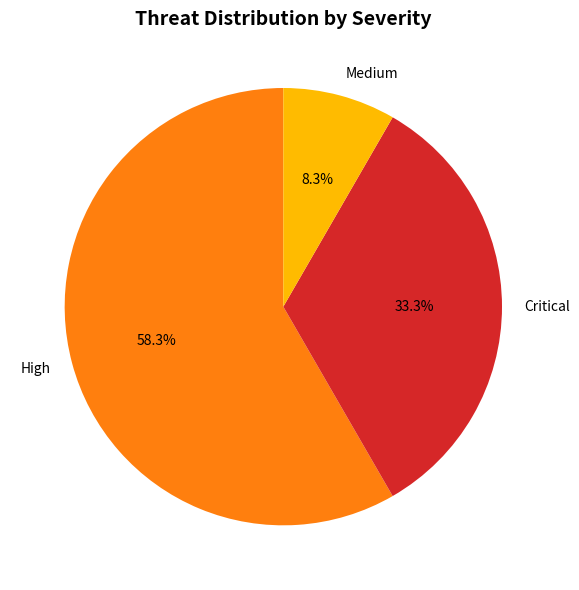
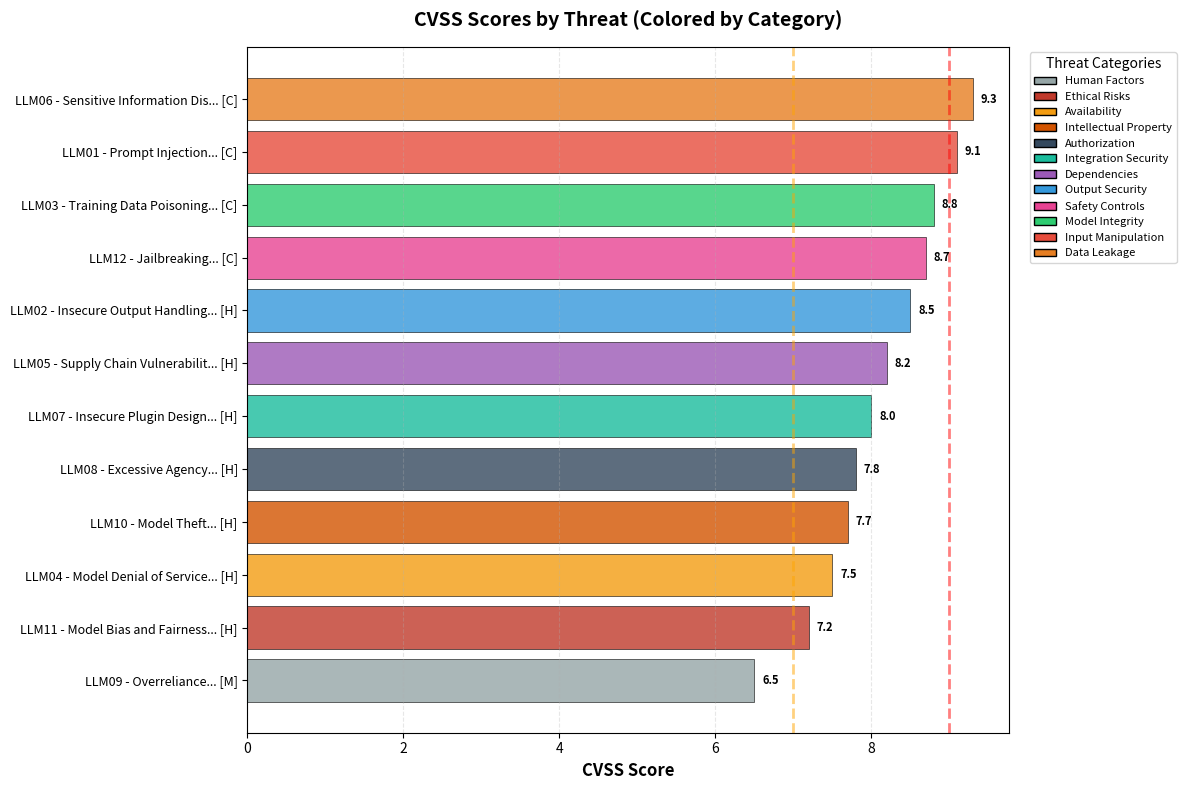
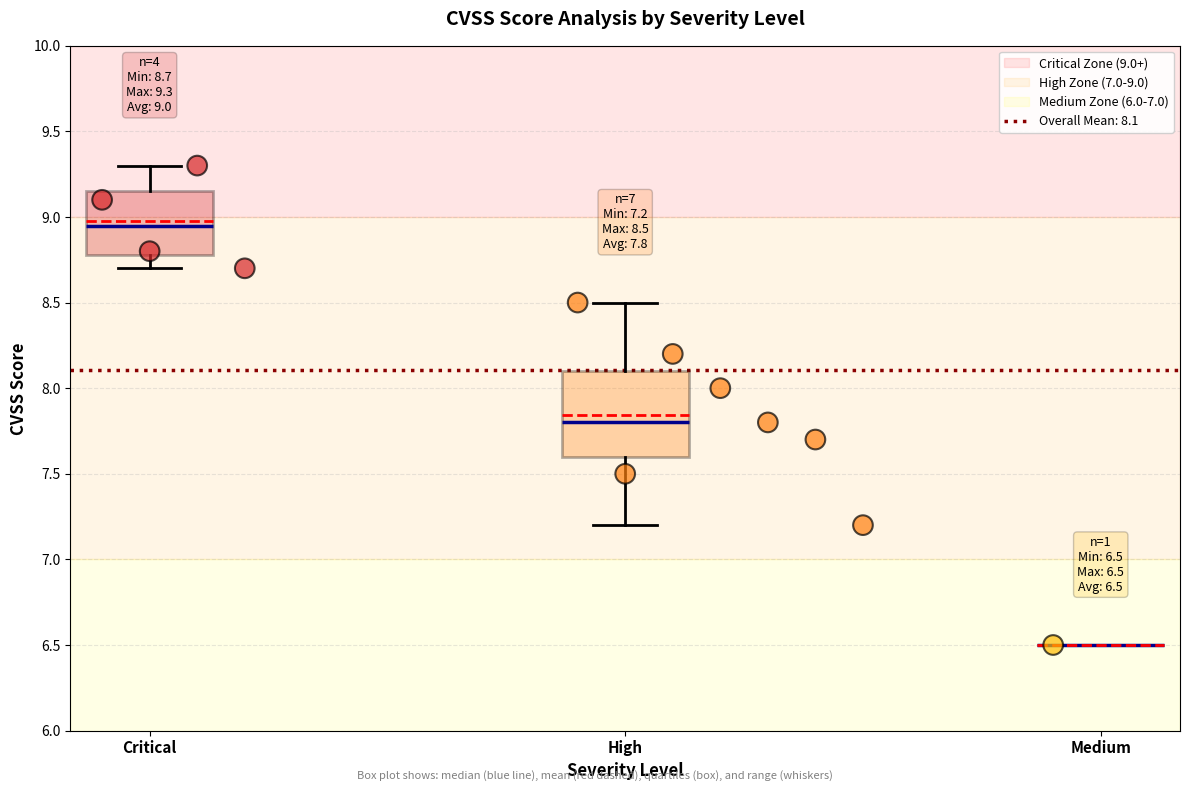
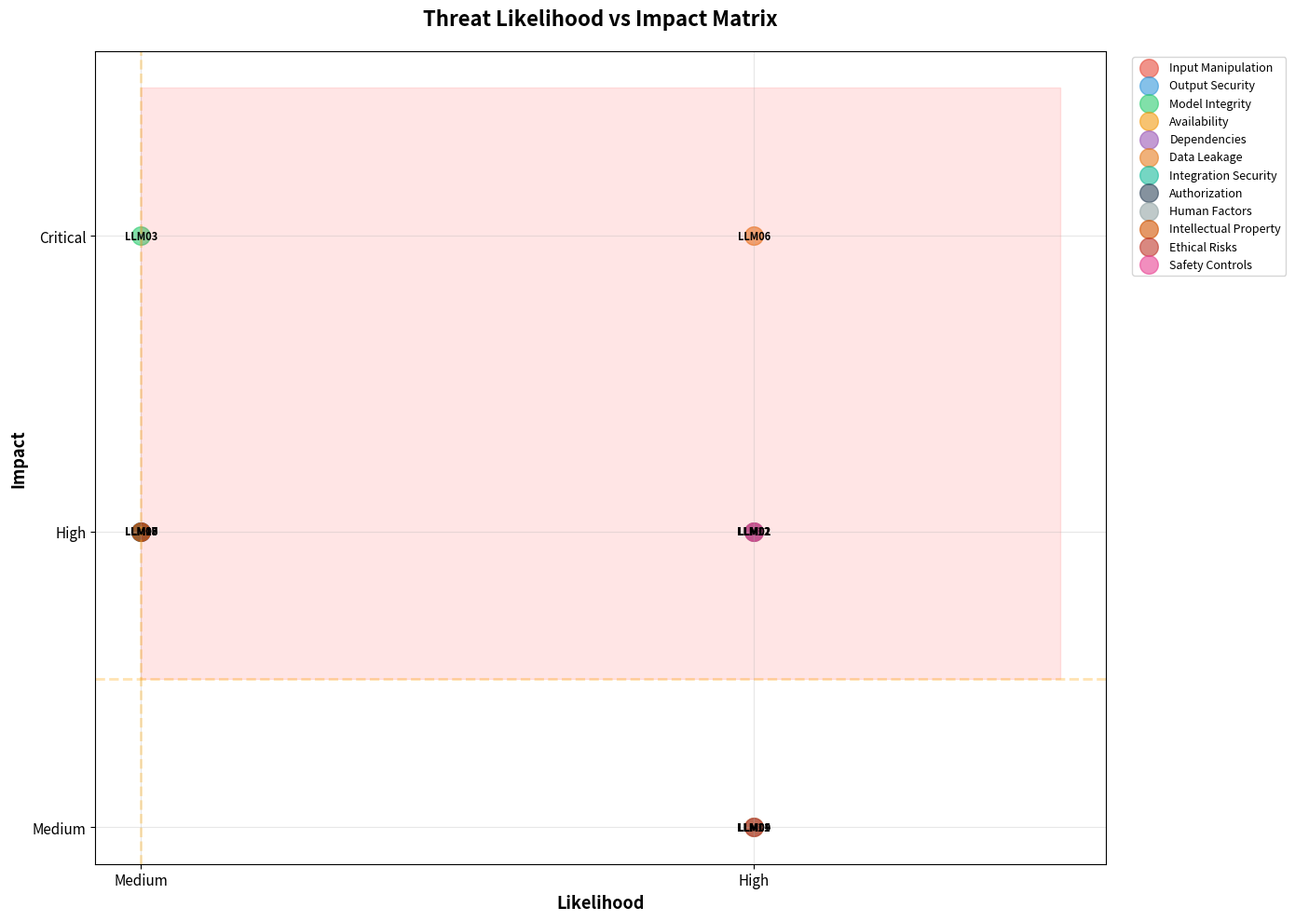
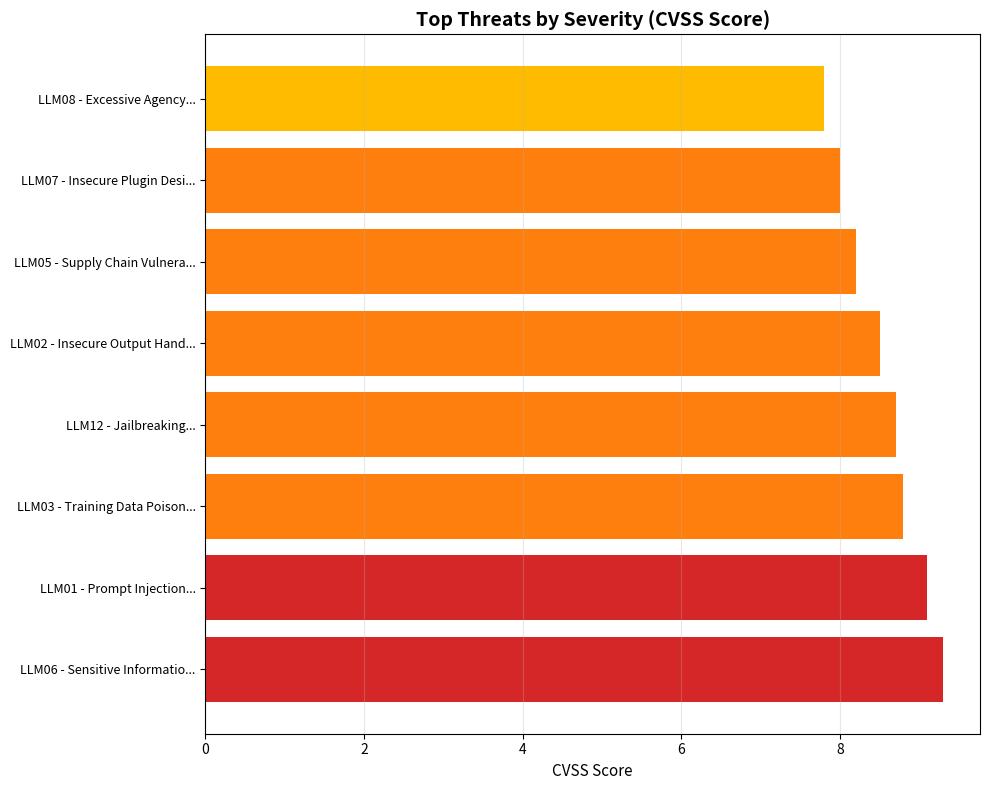
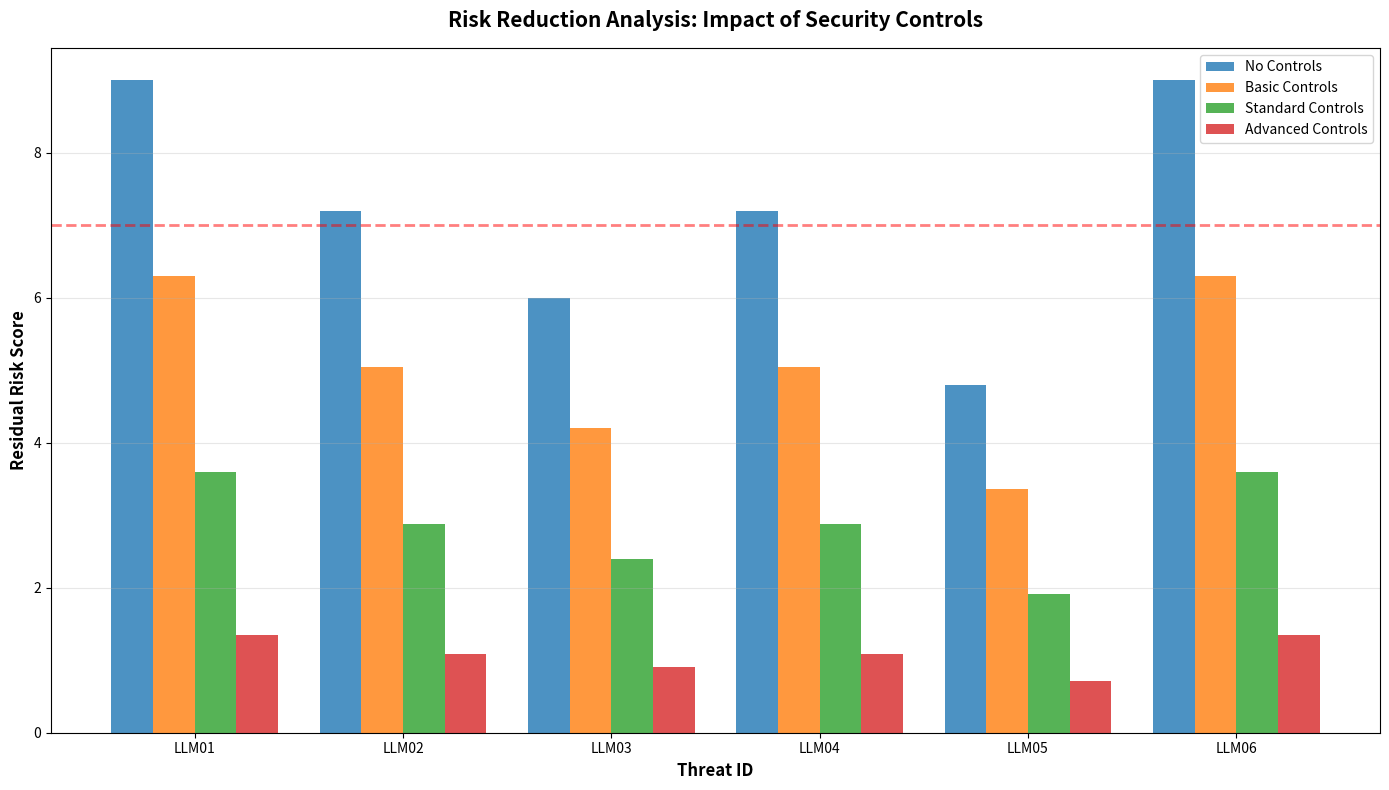

Generate these figures, in order, with matplotlib:
"""
LLM Threat Fusion: Comprehensive Risk Analysis Framework
for Large Language Model Deployments

A structured approach to identifying, analyzing, and mitigating security risks
in LLM systems across enterprise environments.
"""

import pandas as pd
import numpy as np
import matplotlib.pyplot as plt
import seaborn as sns
from datetime import datetime
import json
import os
from typing import Dict, List, Tuple
import warnings
warnings.filterwarnings('ignore')

class LLMThreatAnalyzer:
    """
    Comprehensive threat analysis framework for Large Language Model deployments
    """
    
    def __init__(self):
        self.threats = self._initialize_threat_database()
        self.risk_scores = {}
        self.mitigation_strategies = self._initialize_mitigations()
        
    def _initialize_threat_database(self) -> pd.DataFrame:
        """
        Initialize comprehensive threat database with OWASP LLM Top 10 and additional threats
        """
        threats_data = [
            {
                'threat_id': 'LLM01',
                'threat_name': 'Prompt Injection',
                'category': 'Input Manipulation',
                'severity': 'Critical',
                'likelihood': 'High',
                'impact': 'High',
                'description': 'Adversarial inputs designed to manipulate LLM behavior and bypass safety controls',
                'attack_vectors': ['Direct injection', 'Indirect injection via documents', 'Cross-prompt attacks'],
                'affected_components': ['User input processing', 'System prompts', 'Context management'],
                'cvss_score': 9.1
            },
            {
                'threat_id': 'LLM02',
                'threat_name': 'Insecure Output Handling',
                'category': 'Output Security',
                'severity': 'High',
                'likelihood': 'High',
                'impact': 'High',
                'description': 'Inadequate validation of LLM outputs leading to downstream vulnerabilities',
                'attack_vectors': ['XSS via generated content', 'SQL injection through outputs', 'Code injection'],
                'affected_components': ['Output validation', 'Content rendering', 'API responses'],
                'cvss_score': 8.5
            },
            {
                'threat_id': 'LLM03',
                'threat_name': 'Training Data Poisoning',
                'category': 'Model Integrity',
                'severity': 'Critical',
                'likelihood': 'Medium',
                'impact': 'Critical',
                'description': 'Manipulation of training data to introduce backdoors or biases',
                'attack_vectors': ['Supply chain attacks', 'Malicious data injection', 'Adversarial examples'],
                'affected_components': ['Training pipeline', 'Data sources', 'Model weights'],
                'cvss_score': 8.8
            },
            {
                'threat_id': 'LLM04',
                'threat_name': 'Model Denial of Service',
                'category': 'Availability',
                'severity': 'High',
                'likelihood': 'High',
                'impact': 'Medium',
                'description': 'Resource exhaustion attacks targeting LLM inference',
                'attack_vectors': ['Long input sequences', 'Computationally expensive queries', 'Rate limit bypass'],
                'affected_components': ['Inference engine', 'Resource management', 'API endpoints'],
                'cvss_score': 7.5
            },
            {
                'threat_id': 'LLM05',
                'threat_name': 'Supply Chain Vulnerabilities',
                'category': 'Dependencies',
                'severity': 'High',
                'likelihood': 'Medium',
                'impact': 'High',
                'description': 'Compromised third-party models, plugins, or training data',
                'attack_vectors': ['Malicious model repositories', 'Compromised dependencies', 'Plugin vulnerabilities'],
                'affected_components': ['Model sources', 'External plugins', 'Data pipelines'],
                'cvss_score': 8.2
            },
            {
                'threat_id': 'LLM06',
                'threat_name': 'Sensitive Information Disclosure',
                'category': 'Data Leakage',
                'severity': 'Critical',
                'likelihood': 'High',
                'impact': 'Critical',
                'description': 'Unintended exposure of PII, credentials, or proprietary information',
                'attack_vectors': ['Training data memorization', 'Prompt extraction', 'Context leakage'],
                'affected_components': ['Model memory', 'Context windows', 'Output filtering'],
                'cvss_score': 9.3
            },
            {
                'threat_id': 'LLM07',
                'threat_name': 'Insecure Plugin Design',
                'category': 'Integration Security',
                'severity': 'High',
                'likelihood': 'Medium',
                'impact': 'High',
                'description': 'Vulnerabilities in LLM plugins enabling unauthorized access or actions',
                'attack_vectors': ['Plugin injection', 'Privilege escalation', 'API abuse'],
                'affected_components': ['Plugin architecture', 'Authorization systems', 'Function calling'],
                'cvss_score': 8.0
            },
            {
                'threat_id': 'LLM08',
                'threat_name': 'Excessive Agency',
                'category': 'Authorization',
                'severity': 'High',
                'likelihood': 'Medium',
                'impact': 'High',
                'description': 'LLM granted excessive permissions leading to unauthorized actions',
                'attack_vectors': ['Privilege abuse', 'Unintended command execution', 'System manipulation'],
                'affected_components': ['Permission management', 'Action validators', 'Access controls'],
                'cvss_score': 7.8
            },
            {
                'threat_id': 'LLM09',
                'threat_name': 'Overreliance',
                'category': 'Human Factors',
                'severity': 'Medium',
                'likelihood': 'High',
                'impact': 'Medium',
                'description': 'Excessive trust in LLM outputs without verification',
                'attack_vectors': ['Misinformation propagation', 'Hallucination exploitation', 'Decision automation'],
                'affected_components': ['User interface', 'Decision workflows', 'Output validation'],
                'cvss_score': 6.5
            },
            {
                'threat_id': 'LLM10',
                'threat_name': 'Model Theft',
                'category': 'Intellectual Property',
                'severity': 'High',
                'likelihood': 'Medium',
                'impact': 'High',
                'description': 'Unauthorized access to or extraction of proprietary model weights',
                'attack_vectors': ['Model extraction attacks', 'API abuse', 'Side-channel attacks'],
                'affected_components': ['Model serving', 'API rate limits', 'Access controls'],
                'cvss_score': 7.7
            },
            {
                'threat_id': 'LLM11',
                'threat_name': 'Model Bias and Fairness',
                'category': 'Ethical Risks',
                'severity': 'High',
                'likelihood': 'High',
                'impact': 'Medium',
                'description': 'Discriminatory outputs based on protected characteristics',
                'attack_vectors': ['Biased training data', 'Amplification of stereotypes', 'Unfair decision-making'],
                'affected_components': ['Training data', 'Model architecture', 'Output generation'],
                'cvss_score': 7.2
            },
            {
                'threat_id': 'LLM12',
                'threat_name': 'Jailbreaking',
                'category': 'Safety Controls',
                'severity': 'Critical',
                'likelihood': 'High',
                'impact': 'High',
                'description': 'Bypassing safety guardrails and content filters',
                'attack_vectors': ['Adversarial prompts', 'Encoding tricks', 'Role-play attacks'],
                'affected_components': ['Content filters', 'Safety layers', 'System prompts'],
                'cvss_score': 8.7
            }
        ]
        
        return pd.DataFrame(threats_data)
    
    def _initialize_mitigations(self) -> Dict:
        """
        Initialize comprehensive mitigation strategies for each threat
        """
        mitigations = {
            'LLM01': {
                'preventive': [
                    'Implement input validation and sanitization',
                    'Use prompt templates with clear boundaries',
                    'Apply instruction hierarchy (system > user)',
                    'Implement context isolation between sessions',
                    'Deploy adversarial prompt detection'
                ],
                'detective': [
                    'Monitor for anomalous prompt patterns',
                    'Log all user interactions',
                    'Implement behavioral analytics',
                    'Real-time injection detection'
                ],
                'responsive': [
                    'Automatic session termination on detection',
                    'User account flagging',
                    'Incident response procedures',
                    'Forensic logging'
                ]
            },
            'LLM02': {
                'preventive': [
                    'Implement output encoding and sanitization',
                    'Use Content Security Policy (CSP)',
                    'Apply output validation schemas',
                    'Sandbox LLM-generated code execution',
                    'Implement output length limits'
                ],
                'detective': [
                    'Output scanning for malicious patterns',
                    'Monitor downstream system errors',
                    'Log output validation failures'
                ],
                'responsive': [
                    'Quarantine suspicious outputs',
                    'Alert security teams',
                    'Rollback affected changes'
                ]
            },
            'LLM03': {
                'preventive': [
                    'Verify data source integrity',
                    'Implement data validation pipelines',
                    'Use cryptographic signatures',
                    'Apply anomaly detection in training data',
                    'Maintain data provenance records'
                ],
                'detective': [
                    'Model behavior monitoring',
                    'Statistical analysis of outputs',
                    'Backdoor detection techniques',
                    'Regular model audits'
                ],
                'responsive': [
                    'Model rollback procedures',
                    'Retraining with verified data',
                    'Incident investigation protocols'
                ]
            },
            'LLM04': {
                'preventive': [
                    'Implement rate limiting',
                    'Set input length restrictions',
                    'Deploy resource quotas per user',
                    'Use caching mechanisms',
                    'Implement request complexity analysis'
                ],
                'detective': [
                    'Monitor resource utilization',
                    'Detect abnormal query patterns',
                    'Track response times'
                ],
                'responsive': [
                    'Automatic throttling',
                    'IP-based blocking',
                    'Graceful degradation',
                    'Incident response activation'
                ]
            },
            'LLM05': {
                'preventive': [
                    'Verify model checksums',
                    'Use trusted model repositories',
                    'Implement dependency scanning',
                    'Maintain software bill of materials (SBOM)',
                    'Apply zero-trust principles'
                ],
                'detective': [
                    'Continuous vulnerability scanning',
                    'Monitor for supply chain alerts',
                    'Audit third-party components'
                ],
                'responsive': [
                    'Patch management procedures',
                    'Component isolation',
                    'Incident response for compromises'
                ]
            },
            'LLM06': {
                'preventive': [
                    'Implement data loss prevention (DLP)',
                    'Use differential privacy techniques',
                    'Apply output filtering for PII',
                    'Implement context length limits',
                    'Data anonymization in training',
                    'Secure prompt engineering practices'
                ],
                'detective': [
                    'Monitor for sensitive data patterns',
                    'Regular privacy audits',
                    'Log analysis for leakage indicators'
                ],
                'responsive': [
                    'Automatic redaction of sensitive info',
                    'User notification procedures',
                    'Breach response protocols'
                ]
            },
            'LLM07': {
                'preventive': [
                    'Implement plugin sandboxing',
                    'Apply principle of least privilege',
                    'Use API authentication and authorization',
                    'Validate plugin inputs/outputs',
                    'Maintain plugin allowlists'
                ],
                'detective': [
                    'Monitor plugin behavior',
                    'Audit plugin permissions',
                    'Log plugin API calls'
                ],
                'responsive': [
                    'Disable compromised plugins',
                    'Rollback plugin changes',
                    'Security incident procedures'
                ]
            },
            'LLM08': {
                'preventive': [
                    'Implement granular permission controls',
                    'Apply action approval workflows',
                    'Use capability-based security',
                    'Implement transaction limits',
                    'Deploy authorization policies'
                ],
                'detective': [
                    'Monitor for unauthorized actions',
                    'Audit permission usage',
                    'Track high-risk operations'
                ],
                'responsive': [
                    'Automatic permission revocation',
                    'Action rollback mechanisms',
                    'Security escalation procedures'
                ]
            },
            'LLM09': {
                'preventive': [
                    'User education and training',
                    'Implement confidence scoring',
                    'Display uncertainty indicators',
                    'Require human verification for critical actions',
                    'Deploy fact-checking mechanisms'
                ],
                'detective': [
                    'Monitor decision outcomes',
                    'Track accuracy metrics',
                    'Collect user feedback'
                ],
                'responsive': [
                    'Correction procedures',
                    'User notification of errors',
                    'Incident review processes'
                ]
            },
            'LLM10': {
                'preventive': [
                    'Implement API rate limiting',
                    'Use model watermarking',
                    'Apply query complexity limits',
                    'Deploy access controls',
                    'Implement query response obfuscation'
                ],
                'detective': [
                    'Monitor for extraction patterns',
                    'Analyze query sequences',
                    'Track unusual API usage'
                ],
                'responsive': [
                    'Account suspension',
                    'Legal action procedures',
                    'Model redeployment with protections'
                ]
            },
            'LLM11': {
                'preventive': [
                    'Diverse training data curation',
                    'Bias detection in training',
                    'Implement fairness constraints',
                    'Regular bias audits',
                    'Use debiasing techniques',
                    'Diverse testing datasets'
                ],
                'detective': [
                    'Monitor outputs for bias indicators',
                    'A/B testing across demographics',
                    'Continuous fairness evaluation'
                ],
                'responsive': [
                    'Model retraining',
                    'Output correction mechanisms',
                    'Transparency reporting'
                ]
            },
            'LLM12': {
                'preventive': [
                    'Multi-layer content filtering',
                    'Adversarial training',
                    'Robust system prompts',
                    'Input/output alignment checks',
                    'Constitutional AI principles'
                ],
                'detective': [
                    'Monitor for jailbreak attempts',
                    'Pattern analysis of suspicious prompts',
                    'Real-time safety scoring'
                ],
                'responsive': [
                    'Session termination',
                    'User warnings and blocks',
                    'Safety system updates',
                    'Incident documentation'
                ]
            }
        }
        
        return mitigations
    
    def calculate_risk_score(self, threat_id: str, 
                           control_effectiveness: float = 0.5) -> Dict:
        """
        Calculate comprehensive risk score using CVSS-inspired methodology
        
        Args:
            threat_id: Threat identifier
            control_effectiveness: Effectiveness of current controls (0-1)
        
        Returns:
            Dictionary with risk metrics
        """
        threat = self.threats[self.threats['threat_id'] == threat_id].iloc[0]
        
        # Base severity mapping
        severity_scores = {
            'Critical': 10,
            'High': 8,
            'Medium': 5,
            'Low': 2
        }
        
        # Likelihood mapping
        likelihood_scores = {
            'High': 0.9,
            'Medium': 0.6,
            'Low': 0.3
        }
        
        base_score = severity_scores[threat['severity']]
        likelihood = likelihood_scores[threat['likelihood']]
        
        # Calculate inherent risk
        inherent_risk = base_score * likelihood
        
        # Calculate residual risk with controls
        residual_risk = inherent_risk * (1 - control_effectiveness)
        
        # Calculate risk reduction
        risk_reduction = inherent_risk - residual_risk
        
        return {
            'threat_id': threat_id,
            'threat_name': threat['threat_name'],
            'base_severity': base_score,
            'likelihood': likelihood,
            'inherent_risk': round(inherent_risk, 2),
            'control_effectiveness': control_effectiveness,
            'residual_risk': round(residual_risk, 2),
            'risk_reduction': round(risk_reduction, 2),
            'risk_level': self._categorize_risk(residual_risk)
        }
    
    def _categorize_risk(self, risk_score: float) -> str:
        """Categorize risk based on score"""
        if risk_score >= 7:
            return 'Critical'
        elif risk_score >= 5:
            return 'High'
        elif risk_score >= 3:
            return 'Medium'
        else:
            return 'Low'
    
    def generate_threat_matrix(self) -> pd.DataFrame:
        """
        Generate threat likelihood vs impact matrix
        """
        likelihood_map = {'Low': 1, 'Medium': 2, 'High': 3}
        impact_map = {'Low': 1, 'Medium': 2, 'High': 3, 'Critical': 4}
        
        matrix_data = []
        for _, threat in self.threats.iterrows():
            matrix_data.append({
                'threat_id': threat['threat_id'],
                'threat_name': threat['threat_name'],
                'likelihood_score': likelihood_map.get(threat['likelihood'], 2),
                'impact_score': impact_map.get(threat['impact'], 2),
                'category': threat['category']
            })
        
        return pd.DataFrame(matrix_data)
    
    def analyze_all_threats(self, control_effectiveness_map: Dict = None) -> pd.DataFrame:
        """
        Analyze all threats with risk scoring
        """
        if control_effectiveness_map is None:
            # Default control effectiveness for each threat
            control_effectiveness_map = {
                threat_id: 0.5 for threat_id in self.threats['threat_id']
            }
        
        results = []
        for threat_id in self.threats['threat_id']:
            effectiveness = control_effectiveness_map.get(threat_id, 0.5)
            risk_data = self.calculate_risk_score(threat_id, effectiveness)
            results.append(risk_data)
        
        return pd.DataFrame(results)
    
    def visualize_threat_landscape(self, output_dir='visualizations'):
        """
        Create comprehensive threat landscape visualizations as separate files
        """
        # Create output directory if it doesn't exist
        if not os.path.exists(output_dir):
            os.makedirs(output_dir)

        # 1. Threat Distribution by Severity
        fig1, ax1 = plt.subplots(figsize=(8, 6))
        severity_counts = self.threats['severity'].value_counts()
        colors = {'Critical': '#d62728', 'High': '#ff7f0e', 'Medium': '#ffbb00', 'Low': '#2ca02c'}
        severity_colors = [colors[s] for s in severity_counts.index]
        ax1.pie(severity_counts.values, labels=severity_counts.index, autopct='%1.1f%%',
                colors=severity_colors, startangle=90)
        ax1.set_title('Threat Distribution by Severity', fontweight='bold', fontsize=14)
        plt.tight_layout()
        plt.savefig(f'{output_dir}/01_threat_distribution_by_severity.png', dpi=300, bbox_inches='tight')
        plt.close()

        # 2. CVSS Scores by Threat with Category Colors
        fig2, ax2 = plt.subplots(figsize=(12, 8))

        # Define category colors
        category_colors = {
            'Input Manipulation': '#e74c3c',
            'Output Security': '#3498db',
            'Model Integrity': '#2ecc71',
            'Availability': '#f39c12',
            'Dependencies': '#9b59b6',
            'Data Leakage': '#e67e22',
            'Integration Security': '#1abc9c',
            'Authorization': '#34495e',
            'Human Factors': '#95a5a6',
            'Intellectual Property': '#d35400',
            'Ethical Risks': '#c0392b',
            'Safety Controls': '#e84393'
        }

        # Sort threats by CVSS score
        threats_sorted = self.threats.sort_values('cvss_score', ascending=True)

        # Create horizontal bar chart
        colors = [category_colors.get(cat, '#7f8c8d') for cat in threats_sorted['category']]
        bars = ax2.barh(range(len(threats_sorted)), threats_sorted['cvss_score'], color=colors, alpha=0.8, edgecolor='black', linewidth=0.5)

        # Add threat labels with severity indicators
        labels = []
        for _, row in threats_sorted.iterrows():
            severity_emoji = {'Critical': '[C]', 'High': '[H]', 'Medium': '[M]', 'Low': '[L]'}
            label = f"{row['threat_id']} - {row['threat_name'][:25]}... {severity_emoji.get(row['severity'], '')}"
            labels.append(label)

        ax2.set_yticks(range(len(threats_sorted)))
        ax2.set_yticklabels(labels, fontsize=9)
        ax2.set_xlabel('CVSS Score', fontsize=12, fontweight='bold')
        ax2.set_title('CVSS Scores by Threat (Colored by Category)', fontweight='bold', fontsize=14, pad=15)
        ax2.grid(axis='x', alpha=0.3, linestyle='--')

        # Add severity zone markers
        ax2.axvline(x=7.0, color='orange', linestyle='--', alpha=0.5, linewidth=2, label='High Risk (7.0+)')
        ax2.axvline(x=9.0, color='red', linestyle='--', alpha=0.5, linewidth=2, label='Critical Risk (9.0+)')

        # Add legend for categories (show unique categories only)
        from matplotlib.patches import Patch
        legend_elements = [Patch(facecolor=category_colors[cat], edgecolor='black', label=cat)
                          for cat in threats_sorted['category'].unique()]
        ax2.legend(handles=legend_elements, bbox_to_anchor=(1.02, 1), loc='upper left', fontsize=8, title='Threat Categories')

        # Add value labels on bars
        for i, (idx, row) in enumerate(threats_sorted.iterrows()):
            ax2.text(row['cvss_score'] + 0.1, i, f"{row['cvss_score']}",
                    va='center', fontsize=8, fontweight='bold')

        plt.tight_layout()
        plt.savefig(f'{output_dir}/02_cvss_by_threat_and_category.png', dpi=300, bbox_inches='tight')
        plt.close()

        # 3. CVSS Score Analysis by Severity Level
        fig3, ax3 = plt.subplots(figsize=(12, 8))

        # Group threats by severity
        severity_order = ['Critical', 'High', 'Medium', 'Low']
        severity_colors_map = {'Critical': '#d62728', 'High': '#ff7f0e', 'Medium': '#ffbb00', 'Low': '#2ca02c'}

        # Prepare data for grouped display
        positions = []
        colors_scatter = []
        severity_labels = []
        x_positions = []

        for idx, severity in enumerate(severity_order):
            severity_threats = self.threats[self.threats['severity'] == severity]
            if len(severity_threats) > 0:
                # Create positions for this severity group
                base_x = idx * 3
                for i, (_, threat) in enumerate(severity_threats.iterrows()):
                    x_positions.append(base_x + (i * 0.3) - 0.3)
                    positions.append(threat['cvss_score'])
                    colors_scatter.append(severity_colors_map[severity])
                    severity_labels.append(severity)

        # Create scatter plot with jitter
        scatter = ax3.scatter(x_positions, positions, s=200, c=colors_scatter, alpha=0.7,
                             edgecolor='black', linewidth=1.5, zorder=3)

        # Add box plot overlay for each severity
        box_positions = []
        box_data = []
        box_colors = []

        for idx, severity in enumerate(severity_order):
            severity_threats = self.threats[self.threats['severity'] == severity]
            if len(severity_threats) > 0:
                box_positions.append(idx * 3)
                box_data.append(severity_threats['cvss_score'].values)
                box_colors.append(severity_colors_map[severity])

        # Create box plots
        bp = ax3.boxplot(box_data, positions=box_positions, widths=0.8,
                        patch_artist=True, showmeans=True, meanline=True,
                        boxprops=dict(alpha=0.3, linewidth=2),
                        whiskerprops=dict(linewidth=2),
                        capprops=dict(linewidth=2),
                        medianprops=dict(color='darkblue', linewidth=2.5),
                        meanprops=dict(color='red', linewidth=2, linestyle='--'))

        # Color the boxes
        for patch, color in zip(bp['boxes'], box_colors):
            patch.set_facecolor(color)

        # Add statistical annotations
        for idx, severity in enumerate(severity_order):
            severity_threats = self.threats[self.threats['severity'] == severity]
            if len(severity_threats) > 0:
                cvss_scores = severity_threats['cvss_score']
                mean_val = cvss_scores.mean()
                min_val = cvss_scores.min()
                max_val = cvss_scores.max()
                count = len(cvss_scores)

                # Add text annotation
                text_x = idx * 3
                text_y = max_val + 0.3
                stats_text = f"n={count}\nMin: {min_val:.1f}\nMax: {max_val:.1f}\nAvg: {mean_val:.1f}"
                ax3.text(text_x, text_y, stats_text, ha='center', va='bottom',
                        fontsize=9, bbox=dict(boxstyle='round', facecolor=severity_colors_map[severity],
                        alpha=0.2, edgecolor='black'))

        # Customize plot
        ax3.set_xlabel('Severity Level', fontsize=12, fontweight='bold')
        ax3.set_ylabel('CVSS Score', fontsize=12, fontweight='bold')
        ax3.set_title('CVSS Score Analysis by Severity Level', fontweight='bold', fontsize=14, pad=15)

        # Set x-axis labels
        ax3.set_xticks([i * 3 for i in range(len(box_positions))])
        ax3.set_xticklabels([severity_order[i] for i in range(len(box_positions))], fontsize=11, fontweight='bold')

        # Add horizontal grid
        ax3.grid(axis='y', alpha=0.3, linestyle='--')
        ax3.set_ylim(6, 10)

        # Add severity zone background shading
        ax3.axhspan(9.0, 10, alpha=0.1, color='red', label='Critical Zone (9.0+)')
        ax3.axhspan(7.0, 9.0, alpha=0.1, color='orange', label='High Zone (7.0-9.0)')
        ax3.axhspan(6.0, 7.0, alpha=0.1, color='yellow', label='Medium Zone (6.0-7.0)')

        # Add overall statistics line
        overall_mean = self.threats['cvss_score'].mean()
        ax3.axhline(overall_mean, color='darkred', linestyle=':', linewidth=2.5,
                   label=f'Overall Mean: {overall_mean:.1f}', zorder=1)

        # Legend
        ax3.legend(loc='upper right', fontsize=9, framealpha=0.9)

        # Add note about box plot elements
        note = "Box plot shows: median (blue line), mean (red dashed), quartiles (box), and range (whiskers)"
        fig3.text(0.5, 0.02, note, ha='center', fontsize=8, style='italic', color='gray')

        plt.tight_layout()
        plt.savefig(f'{output_dir}/03_cvss_analysis_by_severity.png', dpi=300, bbox_inches='tight')
        plt.close()

        # 4. Likelihood vs Impact Matrix
        fig4, ax4 = plt.subplots(figsize=(14, 10))
        matrix_df = self.generate_threat_matrix()
        
        # Create scatter plot
        colors_map = {
            'Input Manipulation': '#e74c3c',
            'Output Security': '#3498db',
            'Model Integrity': '#2ecc71',
            'Availability': '#f39c12',
            'Dependencies': '#9b59b6',
            'Data Leakage': '#e67e22',
            'Integration Security': '#1abc9c',
            'Authorization': '#34495e',
            'Human Factors': '#95a5a6',
            'Intellectual Property': '#d35400',
            'Ethical Risks': '#c0392b',
            'Safety Controls': '#e84393'
        }
        
        for category in matrix_df['category'].unique():
            mask = matrix_df['category'] == category
            ax4.scatter(matrix_df[mask]['likelihood_score'], 
                       matrix_df[mask]['impact_score'],
                       s=200, alpha=0.6, label=category,
                       color=colors_map.get(category, 'gray'))
        
        # Add threat labels
        for _, row in matrix_df.iterrows():
            ax4.annotate(row['threat_id'], 
                        (row['likelihood_score'], row['impact_score']),
                        fontsize=8, ha='center', va='center', fontweight='bold')
        
        ax4.set_xlabel('Likelihood', fontsize=13, fontweight='bold')
        ax4.set_ylabel('Impact', fontsize=13, fontweight='bold')
        ax4.set_title('Threat Likelihood vs Impact Matrix', fontsize=16, fontweight='bold', pad=20)
        ax4.set_xticks([1, 2, 3])
        ax4.set_xticklabels(['Low', 'Medium', 'High'], fontsize=11)
        ax4.set_yticks([1, 2, 3, 4])
        ax4.set_yticklabels(['Low', 'Medium', 'High', 'Critical'], fontsize=11)
        ax4.grid(True, alpha=0.3)
        ax4.legend(bbox_to_anchor=(1.02, 1), loc='upper left', fontsize=9)

        # Add risk zones
        ax4.axhline(y=2.5, color='orange', linestyle='--', alpha=0.3, linewidth=2)
        ax4.axvline(x=2, color='orange', linestyle='--', alpha=0.3, linewidth=2)
        ax4.fill_between([2, 3.5], 2.5, 4.5, alpha=0.1, color='red')
        plt.tight_layout()
        plt.savefig(f'{output_dir}/04_likelihood_vs_impact_matrix.png', dpi=300, bbox_inches='tight')
        plt.close()

        # 5. Top Threats by CVSS Score
        fig5, ax5 = plt.subplots(figsize=(10, 8))
        top_threats = self.threats.nlargest(8, 'cvss_score')
        colors_threat = ['#d62728' if x >= 9 else '#ff7f0e' if x >= 8 else '#ffbb00'
                        for x in top_threats['cvss_score']]
        ax5.barh(range(len(top_threats)), top_threats['cvss_score'], color=colors_threat)
        ax5.set_yticks(range(len(top_threats)))
        ax5.set_yticklabels([f"{row['threat_id']} - {row['threat_name'][:20]}..."
                             for _, row in top_threats.iterrows()], fontsize=9)
        ax5.set_xlabel('CVSS Score', fontsize=11)
        ax5.set_title('Top Threats by Severity (CVSS Score)', fontweight='bold', fontsize=14)
        ax5.grid(axis='x', alpha=0.3)
        plt.tight_layout()
        plt.savefig(f'{output_dir}/05_top_threats_by_cvss.png', dpi=300, bbox_inches='tight')
        plt.close()

        # 6. Risk Assessment with Controls
        fig6, ax6 = plt.subplots(figsize=(14, 8))
        
        # Calculate risk scores
        control_scenarios = {
            'No Controls': 0.0,
            'Basic Controls': 0.3,
            'Standard Controls': 0.6,
            'Advanced Controls': 0.85
        }
        
        threat_ids = self.threats['threat_id'].tolist()[:6]  # Top 6 for visibility
        x = np.arange(len(threat_ids))
        width = 0.2
        
        for idx, (scenario, effectiveness) in enumerate(control_scenarios.items()):
            risks = [self.calculate_risk_score(tid, effectiveness)['residual_risk'] 
                    for tid in threat_ids]
            ax6.bar(x + idx * width, risks, width, label=scenario, alpha=0.8)
        
        ax6.set_xlabel('Threat ID', fontweight='bold', fontsize=12)
        ax6.set_ylabel('Residual Risk Score', fontweight='bold', fontsize=12)
        ax6.set_title('Risk Reduction Analysis: Impact of Security Controls',
                     fontsize=15, fontweight='bold', pad=15)
        ax6.set_xticks(x + width * 1.5)
        ax6.set_xticklabels(threat_ids, fontsize=10)
        ax6.legend(loc='upper right', fontsize=10)
        ax6.grid(axis='y', alpha=0.3)
        ax6.axhline(y=7, color='red', linestyle='--', alpha=0.5, linewidth=2)
        plt.tight_layout()
        plt.savefig(f'{output_dir}/06_risk_reduction_analysis.png', dpi=300, bbox_inches='tight')
        plt.close()

        return output_dir
    
    def generate_mitigation_report(self, threat_id: str) -> str:
        """
        Generate detailed mitigation report for a specific threat
        """
        threat = self.threats[self.threats['threat_id'] == threat_id].iloc[0]
        mitigations = self.mitigation_strategies.get(threat_id, {})
        
        report = f"""
{'='*80}
THREAT MITIGATION REPORT
{'='*80}

Threat ID: {threat['threat_id']}
Threat Name: {threat['threat_name']}
Category: {threat['category']}
Severity: {threat['severity']}
CVSS Score: {threat['cvss_score']}

DESCRIPTION:
{threat['description']}

ATTACK VECTORS:
"""
        for vector in threat['attack_vectors']:
            report += f"  - {vector}\n"

        report += f"\nAFFECTED COMPONENTS:\n"
        for component in threat['affected_components']:
            report += f"  - {component}\n"
        
        report += f"\n{'='*80}\nMITIGATION STRATEGIES\n{'='*80}\n"
        
        for category, strategies in mitigations.items():
            report += f"\n{category.upper()} CONTROLS:\n"
            for idx, strategy in enumerate(strategies, 1):
                report += f"  {idx}. {strategy}\n"
        
        # Add risk calculation
        risk_data = self.calculate_risk_score(threat_id, control_effectiveness=0.6)
        report += f"\n{'='*80}\nRISK ASSESSMENT (with 60% control effectiveness)\n{'='*80}\n"
        report += f"Inherent Risk: {risk_data['inherent_risk']}\n"
        report += f"Residual Risk: {risk_data['residual_risk']}\n"
        report += f"Risk Reduction: {risk_data['risk_reduction']}\n"
        report += f"Risk Level: {risk_data['risk_level']}\n"
        
        return report
    
    def generate_executive_summary(self) -> str:
        """
        Generate executive summary of LLM threat landscape
        """
        total_threats = len(self.threats)
        critical_threats = len(self.threats[self.threats['severity'] == 'Critical'])
        high_threats = len(self.threats[self.threats['severity'] == 'High'])
        avg_cvss = self.threats['cvss_score'].mean()
        
        # Calculate overall risk with standard controls
        risk_analysis = self.analyze_all_threats({'LLM01': 0.6, 'LLM02': 0.6, 'LLM03': 0.5,
                                                  'LLM04': 0.7, 'LLM05': 0.5, 'LLM06': 0.6,
                                                  'LLM07': 0.6, 'LLM08': 0.6, 'LLM09': 0.4,
                                                  'LLM10': 0.5, 'LLM11': 0.5, 'LLM12': 0.6})
        
        high_risk_count = len(risk_analysis[risk_analysis['risk_level'].isin(['Critical', 'High'])])
        
        summary = f"""
{'='*80}
LLM THREAT FUSION: EXECUTIVE SUMMARY
{'='*80}

THREAT LANDSCAPE OVERVIEW
{'-'*80}

Total Identified Threats: {total_threats}
Critical Severity Threats: {critical_threats}
High Severity Threats: {high_threats}
Average CVSS Score: {avg_cvss:.1f}
High-Risk Items (Post-Controls): {high_risk_count}

KEY FINDINGS
{'-'*80}

1. CRITICAL THREATS REQUIRING IMMEDIATE ATTENTION:
   - Sensitive Information Disclosure (CVSS: 9.3)
   - Prompt Injection (CVSS: 9.1)
   - Training Data Poisoning (CVSS: 8.8)
   - Jailbreaking (CVSS: 8.7)

2. MOST VULNERABLE ATTACK SURFACES:
   - Input Processing & Validation
   - Output Handling & Rendering
   - Training Data Pipeline
   - Plugin Integration Points

3. PRIMARY THREAT CATEGORIES:
   - Input Manipulation: Advanced prompt injection techniques
   - Data Leakage: PII exposure and training data memorization
   - Model Integrity: Poisoning and backdoor attacks
   - Safety Controls: Guardrail bypass mechanisms

RISK POSTURE ASSESSMENT
{'-'*80}

With Standard Security Controls (60% effectiveness):
  - {high_risk_count} threats remain in High/Critical risk category
  - Residual risk concentrated in: Prompt Injection, Data Leakage, Bias
  - Control gaps identified in: Plugin security, Training pipeline, Output validation

STRATEGIC RECOMMENDATIONS
{'-'*80}

IMMEDIATE ACTIONS (0-30 days):
  1. Deploy prompt injection detection and filtering
  2. Implement comprehensive output sanitization
  3. Establish data loss prevention (DLP) controls
  4. Deploy rate limiting and resource quotas

SHORT-TERM PRIORITIES (30-90 days):
  1. Develop plugin security framework
  2. Implement model monitoring and anomaly detection
  3. Establish training data validation pipeline
  4. Deploy bias detection and mitigation controls

LONG-TERM INITIATIVES (90+ days):
  1. Develop comprehensive AI governance framework
  2. Implement red team testing program
  3. Build security operations playbooks
  4. Establish continuous compliance monitoring

COMPLIANCE CONSIDERATIONS
{'-'*80}

Regulatory Frameworks:
  - GDPR: Data protection and privacy requirements
  - SOC 2: Security controls and monitoring
  - NIST AI RMF: AI risk management framework
  - EU AI Act: High-risk AI system requirements
  - ISO 27001: Information security management

CONCLUSION
{'-'*80}

LLM deployments present significant security challenges requiring multi-layered
defense strategies. Organizations must adopt a proactive security posture with
continuous monitoring, robust controls, and regular assessment to mitigate risks
while enabling innovation.

The threat landscape is rapidly evolving, necessitating ongoing threat intelligence
gathering and adaptive security measures.

{'='*80}
Generated: {datetime.now().strftime('%Y-%m-%d %H:%M:%S')}
{'='*80}
"""
        return summary
    
    def export_threat_database(self, filename: str = 'llm_threats.csv'):
        """Export threat database to CSV"""
        output_path = filename
        self.threats.to_csv(output_path, index=False)
        print(f"[+] Threat database exported to {output_path}")
        return output_path
    
    def export_risk_analysis(self, filename: str = 'risk_analysis.csv'):
        """Export risk analysis to CSV"""
        risk_df = self.analyze_all_threats()
        output_path = filename
        risk_df.to_csv(output_path, index=False)
        print(f"[+] Risk analysis exported to {output_path}")
        return output_path


def main():
    """Main execution function"""
    
    print("="*80)
    print("LLM THREAT FUSION: COMPREHENSIVE RISK ANALYSIS")
    print("="*80)
    
    # Initialize analyzer
    analyzer = LLMThreatAnalyzer()
    
    # Generate executive summary
    print("\n" + analyzer.generate_executive_summary())
    
    # Create visualizations
    print("\n[*] Generating threat landscape visualizations...")
    output_dir = analyzer.visualize_threat_landscape()
    print(f"[+] All visualizations saved to '{output_dir}/' folder!")
    print("    - 01_threat_distribution_by_severity.png")
    print("    - 02_cvss_by_threat_and_category.png")
    print("    - 03_cvss_analysis_by_severity.png")
    print("    - 04_likelihood_vs_impact_matrix.png")
    print("    - 05_top_threats_by_cvss.png")
    print("    - 06_risk_reduction_analysis.png")

    # Generate individual threat reports
    print("\n[*] Generating detailed mitigation reports...")
    critical_threats = ['LLM01', 'LLM03', 'LLM06', 'LLM12']

    for threat_id in critical_threats:
        report = analyzer.generate_mitigation_report(threat_id)
        filename = f'mitigation_report_{threat_id.lower()}.txt'
        with open(filename, 'w') as f:
            f.write(report)
        print(f"  [+] {threat_id} report generated")

    # Export data
    print("\n[*] Exporting analysis data...")
    analyzer.export_threat_database()
    analyzer.export_risk_analysis()
    
    # Generate comparison table
    print("\n" + "="*80)
    print("RISK COMPARISON: NO CONTROLS VS STANDARD CONTROLS")
    print("="*80)
    
    risk_no_controls = analyzer.analyze_all_threats(
        {tid: 0.0 for tid in analyzer.threats['threat_id']}
    )
    risk_with_controls = analyzer.analyze_all_threats(
        {tid: 0.6 for tid in analyzer.threats['threat_id']}
    )
    
    comparison = pd.DataFrame({
        'Threat': risk_no_controls['threat_name'],
        'No Controls': risk_no_controls['residual_risk'],
        'With Controls': risk_with_controls['residual_risk'],
        'Reduction': risk_no_controls['residual_risk'] - risk_with_controls['residual_risk']
    })
    
    print(comparison.to_string(index=False))
    
    print("\n" + "="*80)
    print("[+] LLM Threat Analysis Complete!")
    print("="*80)
    print("\nGenerated outputs:")
    print("  - visualizations/ folder - 6 separate visualization charts")
    print("  - mitigation_report_*.txt - Detailed mitigation strategies (4 files)")
    print("  - llm_threats.csv - Complete threat database")
    print("  - risk_analysis.csv - Quantitative risk assessment")


if __name__ == "__main__":
    main()
